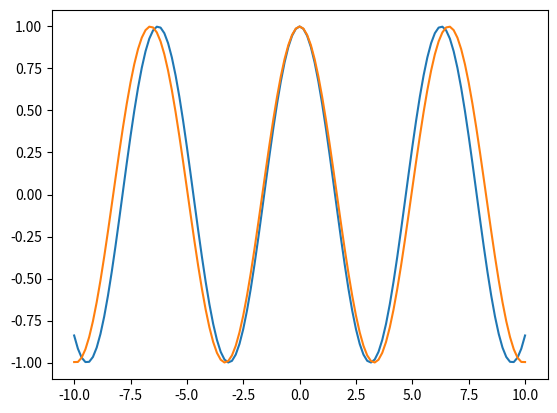

Write Python code to recreate this figure.
%matplotlib inline
import numpy as np
import matplotlib.pyplot as plt
x = np.linspace(-10, 10, 121)
plt.plot(x, np.cos(x))
z = x * 0.95
plt.plot(x, np.cos(z))
print(x, z)

